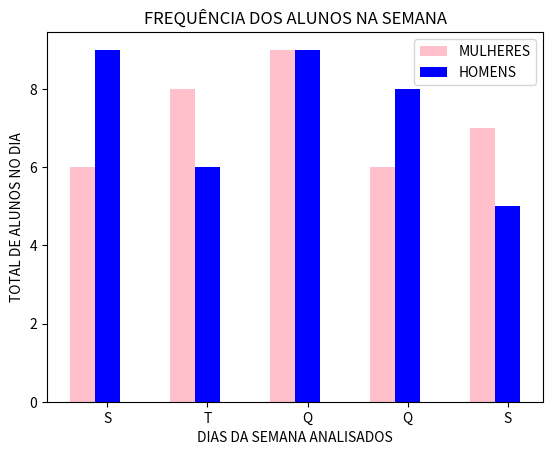

The script that saved this image:
from matplotlib import pyplot as plt
import numpy as np

diaSemana = ["S", "T", "Q", "Q", "S"]
homens = [9, 6, 9, 8, 5]
mulheres = [6, 8, 9, 6, 7]

x1 = np.arange(len(homens))
x2 = [x + 0.25 for x in x1]

plt.bar(x1, mulheres, width=0.25, label="MULHERES", color="pink")
plt.bar(x2, homens, width=0.25, label="HOMENS", color="blue")

plt.xticks([x + 0.25 for x in range(len(mulheres))], diaSemana)

plt.ylabel("TOTAL DE ALUNOS NO DIA")
plt.xlabel("DIAS DA SEMANA ANALISADOS")
plt.title("FREQUÊNCIA DOS ALUNOS NA SEMANA")
plt.legend()

plt.show()